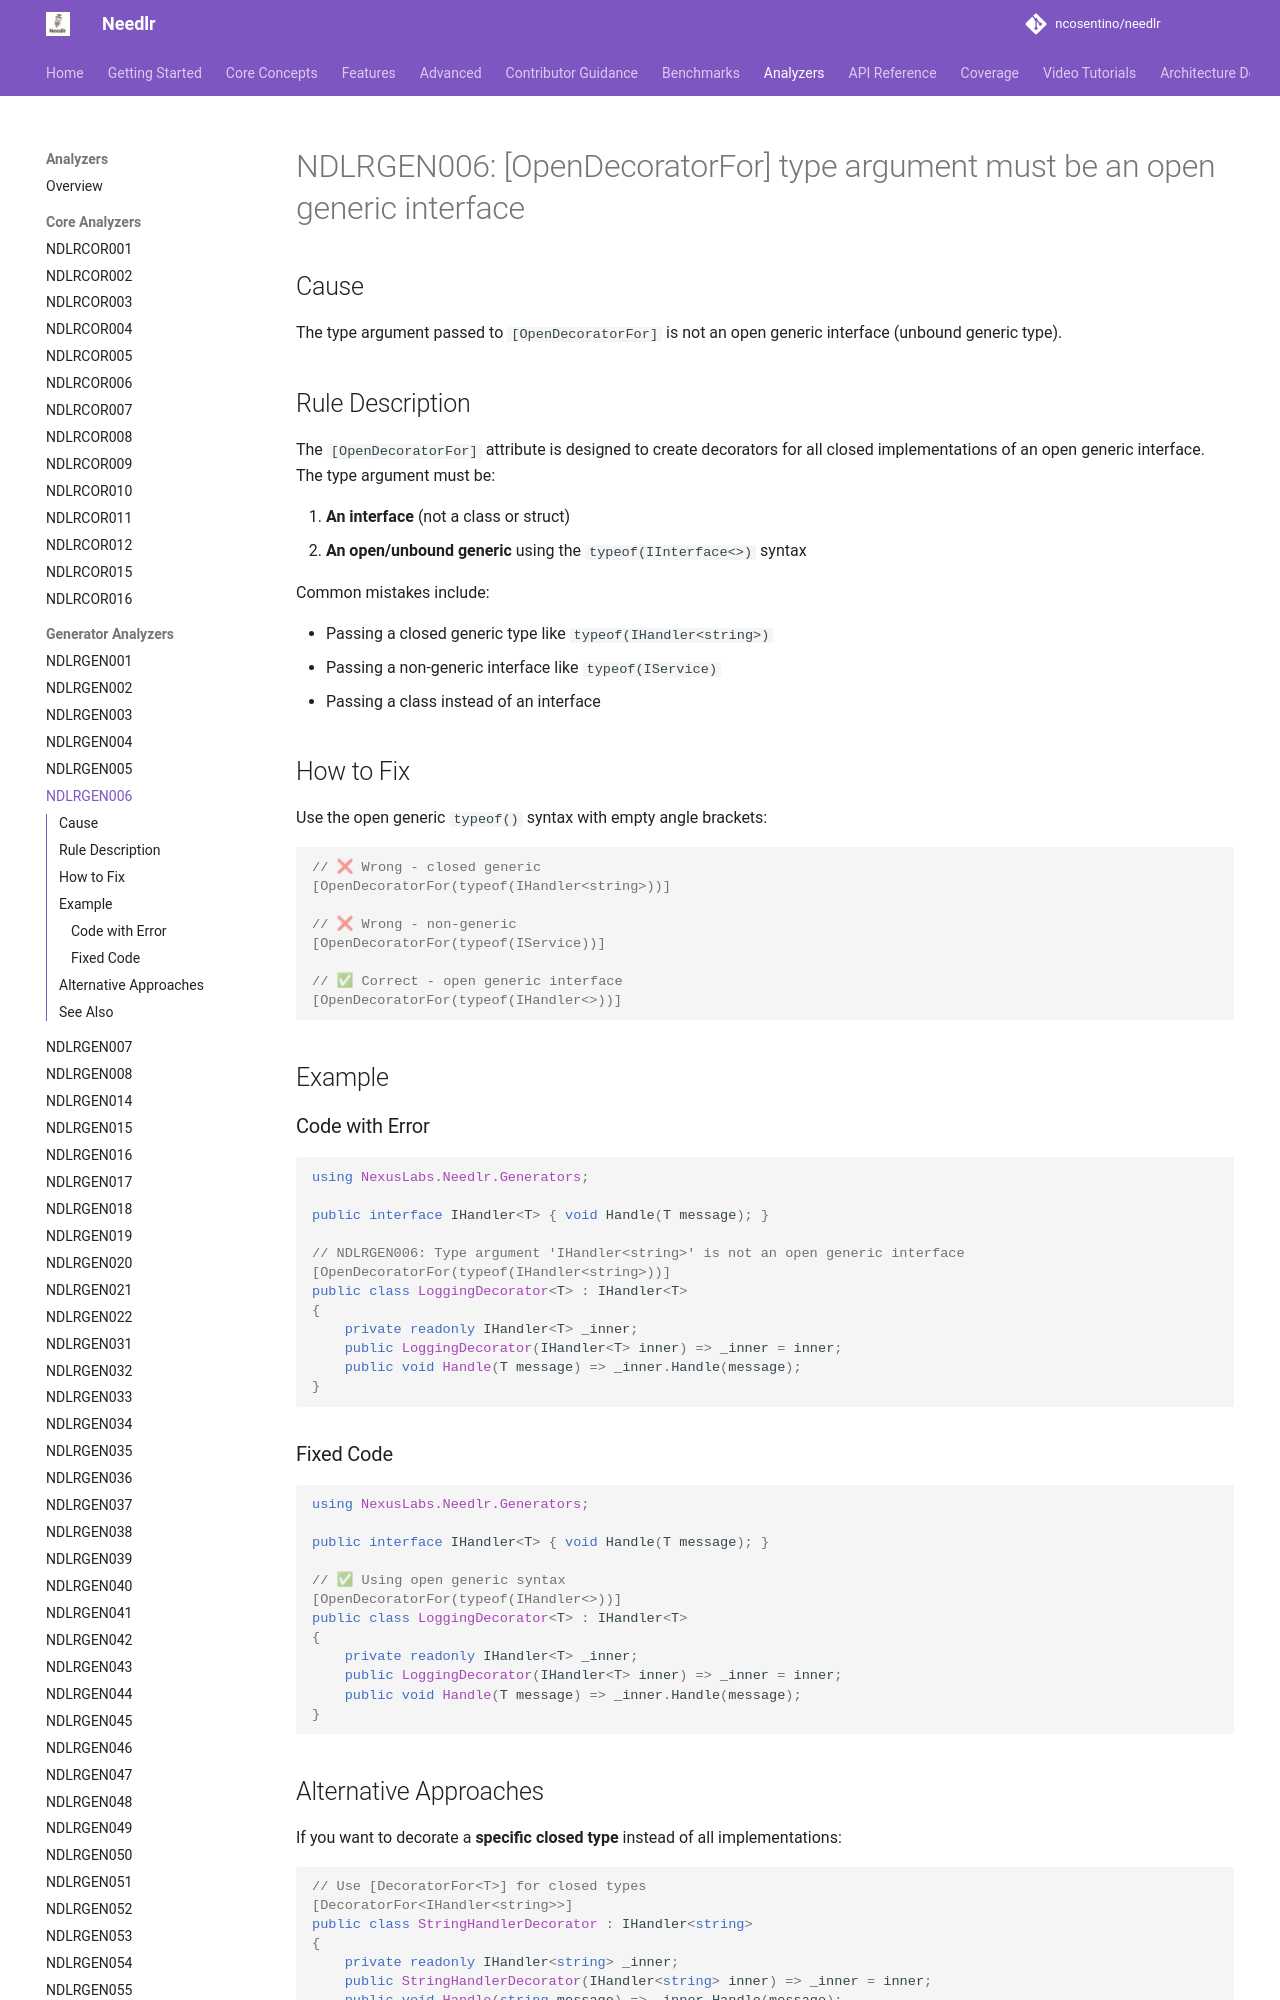

repository: ncosentino/needlr · page: analyzers/NDLRGEN006/index.html · generator: mkdocs

# NDLRGEN006: [OpenDecoratorFor] type argument must be an open generic interface

## Cause

The type argument passed to `[OpenDecoratorFor]` is not an open generic interface (unbound generic type).

## Rule Description

The `[OpenDecoratorFor]` attribute is designed to create decorators for all closed implementations of an open generic interface. The type argument must be:

1. **An interface** (not a class or struct)
2. **An open/unbound generic** using the `typeof(IInterface<>)` syntax

Common mistakes include:

- Passing a closed generic type like `typeof(IHandler<string>)`
- Passing a non-generic interface like `typeof(IService)`
- Passing a class instead of an interface

## How to Fix

Use the open generic `typeof()` syntax with empty angle brackets:

```csharp
// ❌ Wrong - closed generic
[OpenDecoratorFor(typeof(IHandler<string>))]

// ❌ Wrong - non-generic
[OpenDecoratorFor(typeof(IService))]

// ✅ Correct - open generic interface
[OpenDecoratorFor(typeof(IHandler<>))]
```

## Example

### Code with Error

```csharp
using NexusLabs.Needlr.Generators;

public interface IHandler<T> { void Handle(T message); }

// NDLRGEN006: Type argument 'IHandler<string>' is not an open generic interface
[OpenDecoratorFor(typeof(IHandler<string>))]
public class LoggingDecorator<T> : IHandler<T>
{
    private readonly IHandler<T> _inner;
    public LoggingDecorator(IHandler<T> inner) => _inner = inner;
    public void Handle(T message) => _inner.Handle(message);
}
```
